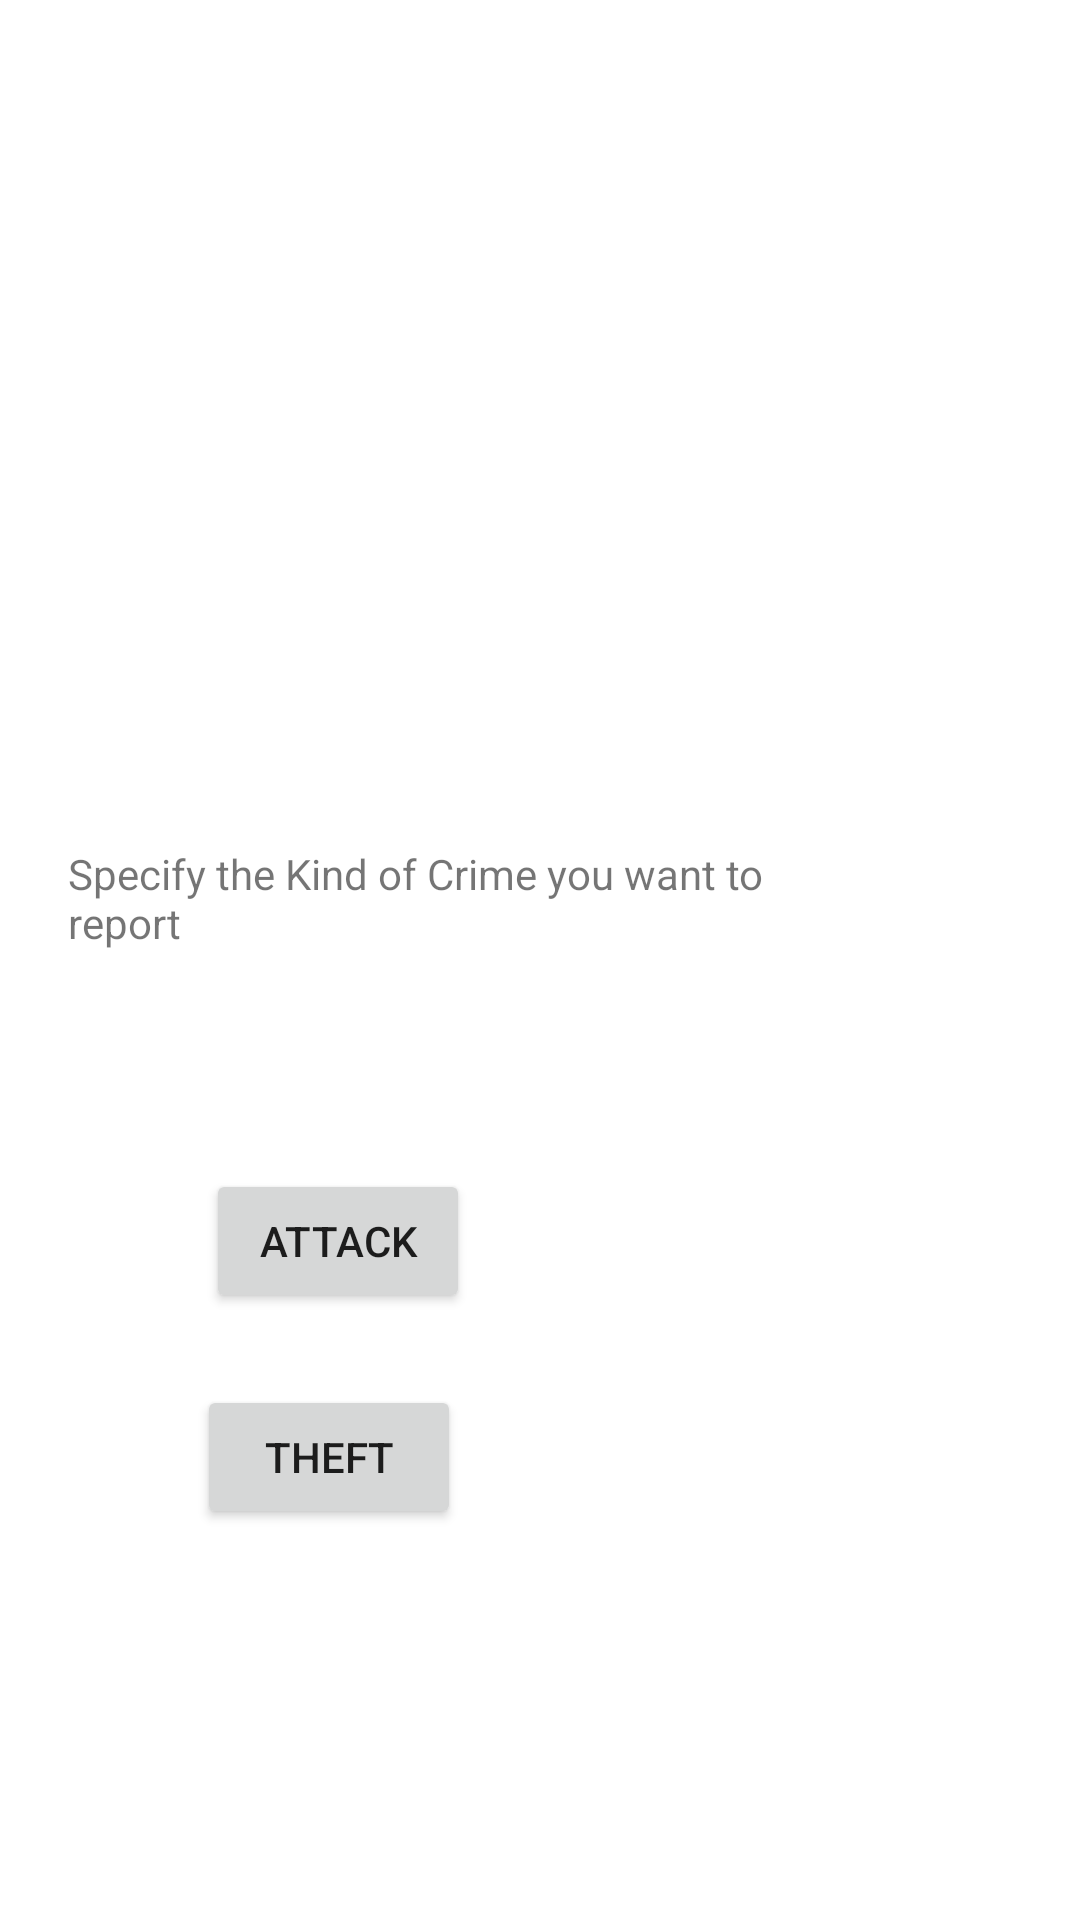

The Android layout XML behind this screen, and the referenced resources:
<!-- AndroidManifest.xml: application theme Theme.CriminalAlertApp -->
<!-- res/layout/activity_profile.xml -->
<?xml version="1.0" encoding="utf-8"?>
<androidx.constraintlayout.widget.ConstraintLayout xmlns:android="http://schemas.android.com/apk/res/android"
    xmlns:app="http://schemas.android.com/apk/res-auto"
    xmlns:tools="http://schemas.android.com/tools"
    android:layout_width="match_parent"
    android:layout_height="match_parent"
    tools:context=".Profile">

    <TextView
        android:id="@+id/txtname"
        android:layout_width="102dp"
        android:layout_height="21dp"
        android:layout_marginStart="132dp"
        android:layout_marginEnd="177dp"
        android:layout_marginBottom="47dp"
        android:text=""
        app:layout_constraintBottom_toTopOf="@+id/txtem"
        app:layout_constraintEnd_toEndOf="parent"
        app:layout_constraintStart_toStartOf="parent"
        app:layout_constraintTop_toBottomOf="@+id/textView5"
        tools:ignore="MissingConstraints" />

    <TextView
        android:id="@+id/txtem"
        android:layout_width="103dp"
        android:layout_height="22dp"
        android:layout_marginStart="133dp"
        android:layout_marginEnd="176dp"
        android:layout_marginBottom="2dp"
        android:text=""
        app:layout_constraintBottom_toTopOf="@+id/textView7"
        app:layout_constraintEnd_toEndOf="parent"
        app:layout_constraintStart_toStartOf="parent"
        app:layout_constraintTop_toBottomOf="@+id/txtname"
        tools:ignore="MissingConstraints" />

    <Button
        android:id="@+id/btnlogout"
        android:layout_width="wrap_content"
        android:layout_height="wrap_content"
        android:layout_marginStart="132dp"
        android:layout_marginTop="59dp"
        android:layout_marginEnd="186dp"
        android:layout_marginBottom="67dp"
        android:text="Logout"
        app:layout_constraintBottom_toBottomOf="parent"
        app:layout_constraintEnd_toEndOf="parent"
        app:layout_constraintStart_toStartOf="parent"
        app:layout_constraintTop_toBottomOf="@+id/btntheft"
        tools:ignore="MissingConstraints" />

    <TextView
        android:id="@+id/textView5"
        android:layout_width="175dp"
        android:layout_height="29dp"
        android:layout_marginStart="99dp"
        android:layout_marginTop="78dp"
        android:layout_marginEnd="138dp"
        android:layout_marginBottom="75dp"
        android:text="User Profile Page"
        app:layout_constraintBottom_toTopOf="@+id/txtname"
        app:layout_constraintEnd_toEndOf="parent"
        app:layout_constraintStart_toStartOf="parent"
        app:layout_constraintTop_toTopOf="parent"
        tools:ignore="MissingConstraints" />

    <TextView
        android:id="@+id/textView7"
        android:layout_width="262dp"
        android:layout_height="50dp"
        android:layout_marginStart="48dp"
        android:layout_marginTop="119dp"
        android:layout_marginEnd="101dp"
        android:layout_marginBottom="29dp"
        android:text="Specify the Kind of Crime you want to report"
        app:layout_constraintBottom_toTopOf="@+id/btnattack"
        app:layout_constraintEnd_toEndOf="parent"
        app:layout_constraintStart_toStartOf="parent"
        app:layout_constraintTop_toBottomOf="@+id/txtem"
        tools:ignore="MissingConstraints" />

    <Button
        android:id="@+id/btnattack"
        android:layout_width="wrap_content"
        android:layout_height="wrap_content"
        android:layout_marginStart="92dp"
        android:layout_marginTop="29dp"
        android:layout_marginEnd="227dp"
        android:layout_marginBottom="19dp"
        android:text="Attack"
        app:layout_constraintBottom_toTopOf="@+id/btntheft"
        app:layout_constraintEnd_toEndOf="parent"
        app:layout_constraintStart_toStartOf="parent"
        app:layout_constraintTop_toBottomOf="@+id/textView7"
        tools:ignore="MissingConstraints" />

    <Button
        android:id="@+id/btntheft"
        android:layout_width="wrap_content"
        android:layout_height="wrap_content"
        android:layout_marginStart="91dp"
        android:layout_marginTop="5dp"
        android:layout_marginEnd="232dp"
        android:layout_marginBottom="68dp"
        android:text="Theft"
        app:layout_constraintBottom_toTopOf="@+id/btnlogout"
        app:layout_constraintEnd_toEndOf="parent"
        app:layout_constraintStart_toStartOf="parent"
        app:layout_constraintTop_toBottomOf="@+id/btnattack"
        tools:ignore="MissingConstraints" />


</androidx.constraintlayout.widget.ConstraintLayout>
<!-- resources referenced by this layout -->
<resources>
  <style name="Theme.CriminalAlertApp" parent="Theme.MaterialComponents.DayNight.DarkActionBar">
          
          <item name="colorPrimary">@color/purple_500</item>
          <item name="colorPrimaryVariant">@color/purple_700</item>
          <item name="colorOnPrimary">@color/white</item>
          
          <item name="colorSecondary">@color/teal_200</item>
          <item name="colorSecondaryVariant">@color/teal_700</item>
          <item name="colorOnSecondary">@color/black</item>
          
          <item name="android:statusBarColor" tools:targetApi="l">?attr/colorPrimaryVariant</item>
          
      </style>
  <!-- not gathered from this repository: default colours our renderer supplied (Android Studio template values) -->
  <color name="purple_500">#FF6200EE</color>
  <color name="purple_700">#FF3700B3</color>
  <color name="teal_200">#FF03DAC5</color>
  <color name="teal_700">#FF018786</color>
  <color name="black">#FF000000</color>
  <color name="white">#FFFFFFFF</color>
</resources>
